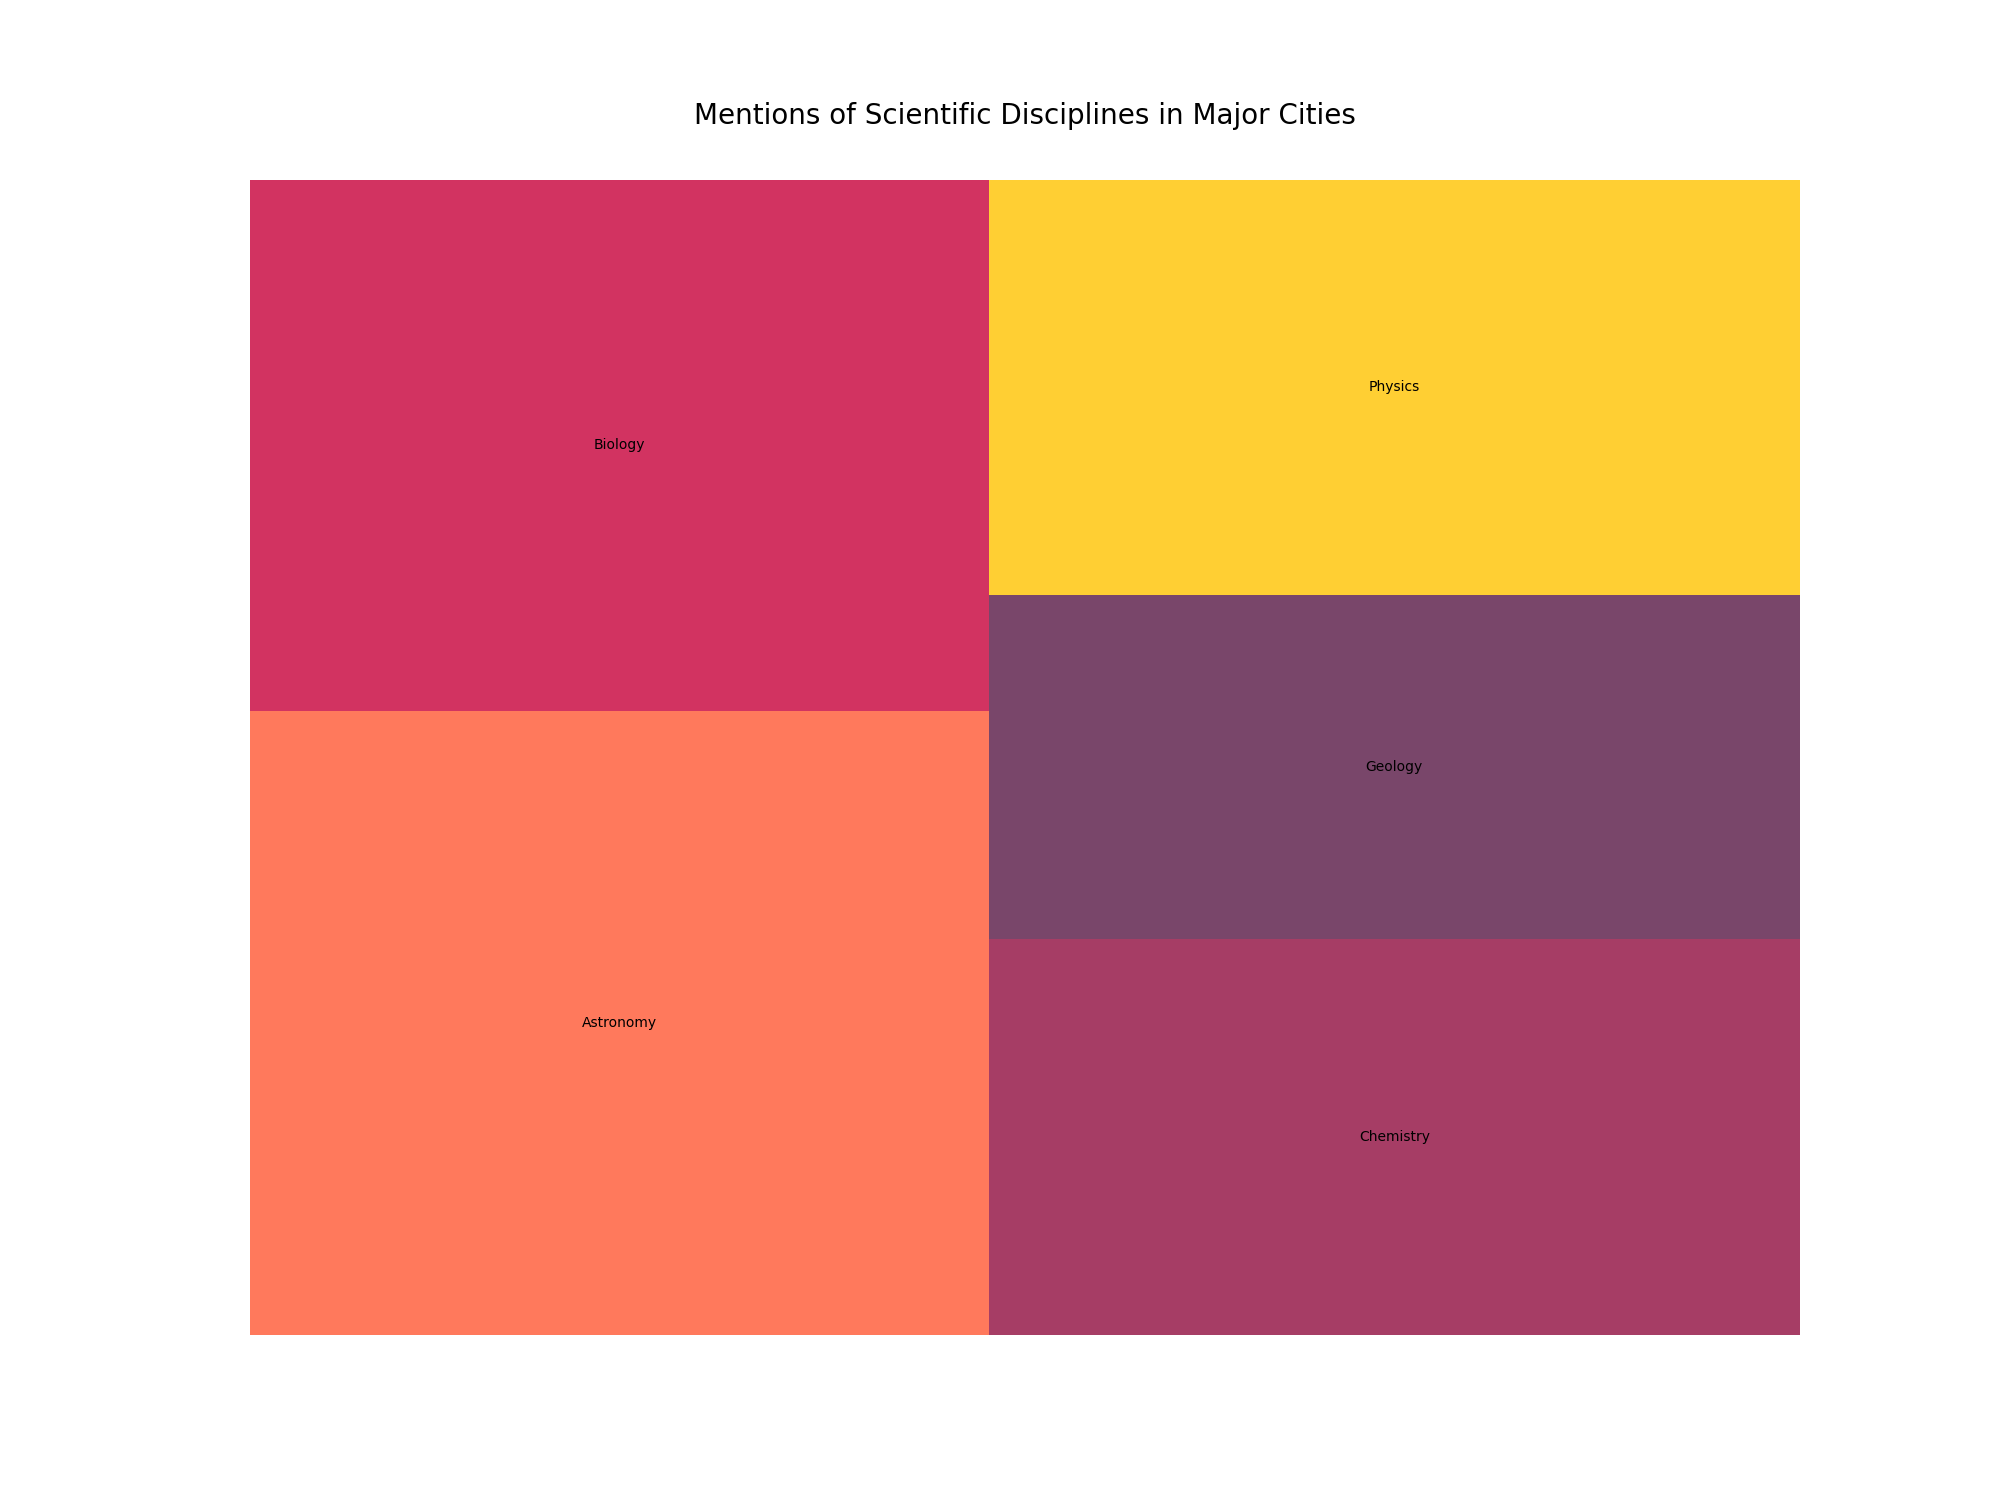

Data behind this chart, as committed beside it:
City, Category, Number of Mentions
New York, Astronomy, 350
New York, Biology, 270
New York, Chemistry, 180
New York, Physics, 220
New York, Geology, 160
San Francisco, Astronomy, 320
San Francisco, Biology, 290
San Francisco, Chemistry, 200
San Francisco, Physics, 250
San Francisco, Geology, 180
Seattle, Astronomy, 300
Seattle, Biology, 260
Seattle, Chemistry, 190
Seattle, Physics, 230
Seattle, Geology, 170
Austin, Astronomy, 310
Austin, Biology, 240
Austin, Chemistry, 210
Austin, Physics, 200
Austin, Geology, 190
Boston, Astronomy, 280
Boston, Biology, 250
Boston, Chemistry, 220
Boston, Physics, 210
Boston, Geology, 180
Chicago, Astronomy, 290
Chicago, Biology, 240
Chicago, Chemistry, 230
Chicago, Physics, 220
Chicago, Geology, 200
Miami, Astronomy, 260
Miami, Biology, 230
Miami, Chemistry, 210
Miami, Physics, 200
Miami, Geology, 170
Los Angeles, Astronomy, 300
Los Angeles, Biology, 270
Los Angeles, Chemistry, 240
Los Angeles, Physics, 230
Los Angeles, Geology, 210
